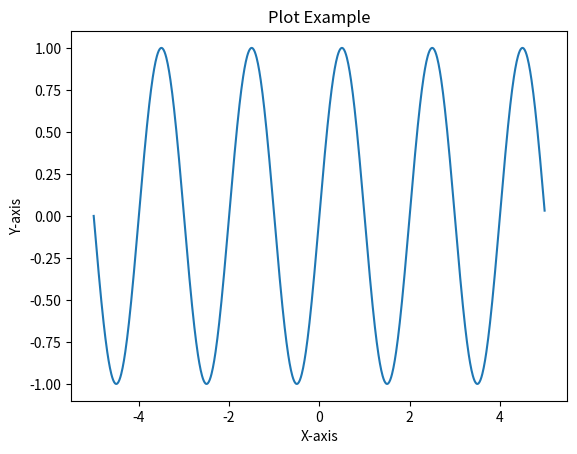

Here is the Python script that generated this plot:
import matplotlib.pyplot as plt
import numpy as np
 
 
x = np.arange(-5.0, 5.0, 0.01)
y = np.sin(np.pi*x)
 
#plot
plt.plot(x,y)
plt.title('Plot Example')
plt.xlabel('X-axis')
plt.ylabel('Y-axis')
plt.show()